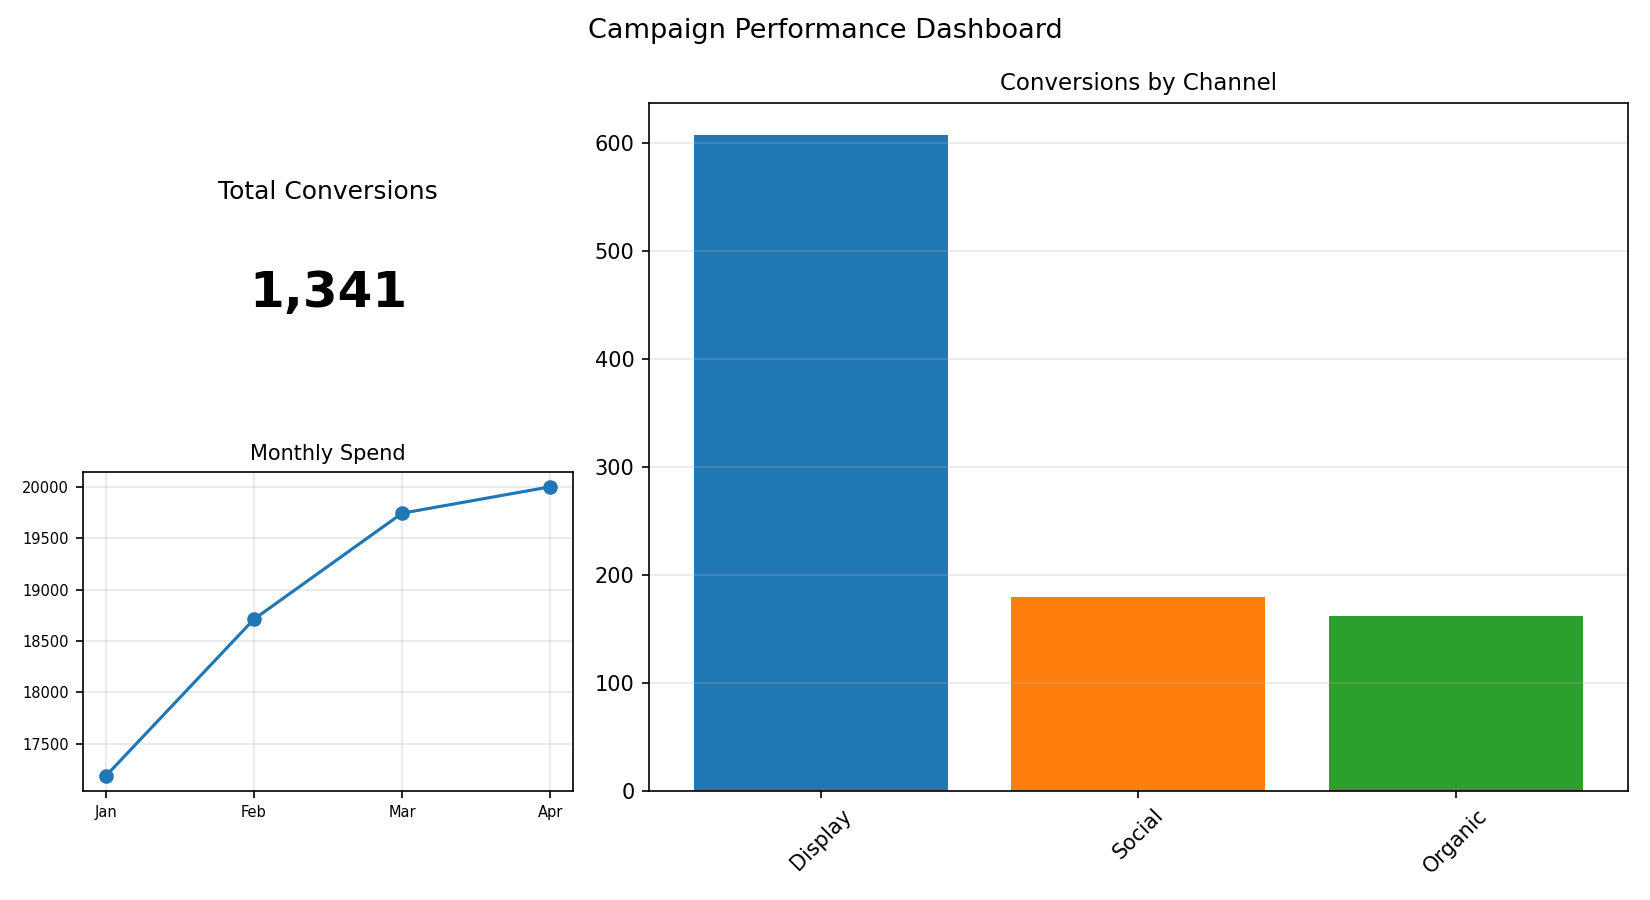

Source data for this figure (header and first rows):
Channel, Conversions
Display, 607
Social, 179
Organic, 162
